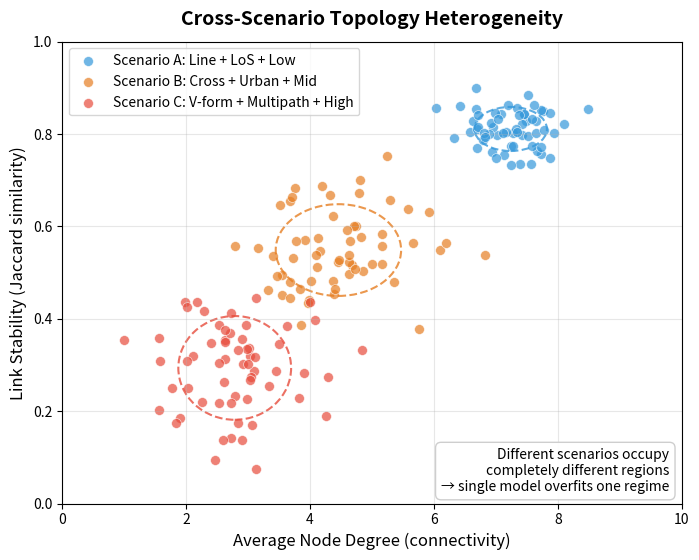

Source code (Python): (Note: this script raises an exception after producing the figure.)
#!/usr/bin/env python3
"""
生成两张简洁美观的图：
  1. 跨场景拓扑异质性：不同场景的拓扑指标分布在完全不同区域
  2. 任务内模式切换：同一任务过程中拓扑指标发生跳变

数据为合成数据，服务于叙事表达。
"""

import os
import numpy as np
import matplotlib.pyplot as plt
from matplotlib.patches import Patch

SEED = 42

def _out_dir():
    return os.path.dirname(os.path.abspath(__file__))

def _save(fig, name):
    path = os.path.join(_out_dir(), name)
    fig.savefig(path, dpi=250, bbox_inches="tight", facecolor="white")
    plt.close(fig)
    return path


def plot_1_cross_scenario_heterogeneity(rng):
    """
    图1：跨场景拓扑异质性
    
    横轴：平均节点度（连通性）
    纵轴：链路稳定性（相邻窗口 Jaccard 相似度）
    颜色：不同场景
    
    展示：不同场景的点云分布在完全不同的区域 → 单一模型无法适应所有场景
    """
    
    # 合成三种场景的数据（每个场景 60 个窗口采样）
    n_samples = 60
    
    # 场景 A: Line + LoS + Low load → 高连通、高稳定
    deg_A = rng.normal(7.2, 0.6, n_samples)
    stab_A = rng.normal(0.82, 0.05, n_samples)
    
    # 场景 B: Cross + Urban + Mid load → 中连通、中稳定
    deg_B = rng.normal(4.5, 0.8, n_samples)
    stab_B = rng.normal(0.55, 0.08, n_samples)
    
    # 场景 C: V-formation + Multipath + High load → 低连通、低稳定
    deg_C = rng.normal(2.8, 0.7, n_samples)
    stab_C = rng.normal(0.28, 0.09, n_samples)
    
    # clip to valid ranges
    stab_A = np.clip(stab_A, 0, 1)
    stab_B = np.clip(stab_B, 0, 1)
    stab_C = np.clip(stab_C, 0, 1)
    deg_A = np.clip(deg_A, 0.5, 12)
    deg_B = np.clip(deg_B, 0.5, 12)
    deg_C = np.clip(deg_C, 0.5, 12)
    
    # 绘图
    fig, ax = plt.subplots(figsize=(8, 6))
    
    colors = ["#3498db", "#e67e22", "#e74c3c"]
    labels = [
        "Scenario A: Line + LoS + Low",
        "Scenario B: Cross + Urban + Mid", 
        "Scenario C: V-form + Multipath + High"
    ]
    
    ax.scatter(deg_A, stab_A, c=colors[0], s=50, alpha=0.7, edgecolors="white", linewidths=0.5, label=labels[0])
    ax.scatter(deg_B, stab_B, c=colors[1], s=50, alpha=0.7, edgecolors="white", linewidths=0.5, label=labels[1])
    ax.scatter(deg_C, stab_C, c=colors[2], s=50, alpha=0.7, edgecolors="white", linewidths=0.5, label=labels[2])
    
    # 画椭圆标注各簇的大致范围（虚线）
    from matplotlib.patches import Ellipse
    for deg, stab, color in [(deg_A, stab_A, colors[0]), (deg_B, stab_B, colors[1]), (deg_C, stab_C, colors[2])]:
        cx, cy = deg.mean(), stab.mean()
        w, h = deg.std() * 2.5, stab.std() * 2.5
        ell = Ellipse((cx, cy), w, h, fill=False, edgecolor=color, linestyle="--", linewidth=1.5, alpha=0.8)
        ax.add_patch(ell)
    
    ax.set_xlabel("Average Node Degree (connectivity)", fontsize=12)
    ax.set_ylabel("Link Stability (Jaccard similarity)", fontsize=12)
    ax.set_xlim(0, 10)
    ax.set_ylim(0, 1.0)
    
    ax.legend(loc="upper left", fontsize=10, frameon=True, fancybox=True)
    ax.grid(True, alpha=0.3, linestyle="-")
    
    # 添加解释文字
    ax.text(
        0.98, 0.02,
        "Different scenarios occupy\ncompletely different regions\n→ single model overfits one regime",
        transform=ax.transAxes,
        ha="right", va="bottom",
        fontsize=10,
        bbox=dict(boxstyle="round,pad=0.4", facecolor="white", edgecolor="#cccccc", alpha=0.95)
    )
    
    ax.set_title("Cross-Scenario Topology Heterogeneity", fontsize=14, fontweight="bold", pad=12)
    
    return _save(fig, "fig1_cross_scenario_heterogeneity.png")


def plot_2_mode_switching_within_task(rng):
    """
    图2：任务内模式切换
    
    横轴：时间
    纵轴：拓扑连通性指标（平均度）
    背景色：不同模式阶段
    
    展示：同一任务过程中拓扑指标发生跳变 → 单一模型跨时间窗性能崩
    """
    
    T = 200  # 秒
    t = np.arange(T)
    
    # 定义四个模式阶段
    modes = [
        (0, 50, "Mode A\n(stable)", "#d5e8d4", 6.8, 0.3),      # 稳定，高连通
        (50, 100, "Mode B\n(formation change)", "#fff2cc", 4.2, 0.5),  # 编队切换，中连通
        (100, 150, "Mode C\n(interference spike)", "#f8cecc", 2.5, 0.8),  # 干扰，低连通，高抖动
        (150, 200, "Mode D\n(recovery)", "#dae8fc", 5.5, 0.4),  # 恢复，中高连通
    ]
    
    # 生成连通性指标时序
    connectivity = np.zeros(T)
    for start, end, _, _, mean_val, noise_std in modes:
        segment_len = end - start
        # 基础值 + 随机波动
        base = np.full(segment_len, mean_val)
        noise = rng.normal(0, noise_std, segment_len)
        connectivity[start:end] = base + noise
        
        # 在模式切换点添加过渡（平滑一点）
        if start > 0:
            transition_len = min(5, segment_len)
            prev_val = connectivity[start - 1]
            for i in range(transition_len):
                alpha = (i + 1) / transition_len
                connectivity[start + i] = prev_val * (1 - alpha) + connectivity[start + i] * alpha
    
    connectivity = np.clip(connectivity, 0.5, 10)
    
    # 绘图
    fig, ax = plt.subplots(figsize=(10, 5))
    
    # 画背景色块
    for start, end, label, color, _, _ in modes:
        ax.axvspan(start, end, color=color, alpha=0.6, linewidth=0)
        # 在顶部标注模式名称
        ax.text((start + end) / 2, 9.3, label, ha="center", va="bottom", fontsize=9, fontweight="bold")
    
    # 画连通性曲线
    ax.plot(t, connectivity, color="#2c3e50", linewidth=1.8, alpha=0.9)
    
    # 画模式切换点的垂直虚线
    for start, end, _, _, _, _ in modes[1:]:
        ax.axvline(start, color="#7f8c8d", linestyle="--", linewidth=1.2, alpha=0.7)
    
    ax.set_xlabel("Time (s)", fontsize=12)
    ax.set_ylabel("Topology Connectivity (avg. degree)", fontsize=12)
    ax.set_xlim(0, T)
    ax.set_ylim(0, 10)
    
    ax.grid(True, alpha=0.3, linestyle="-", axis="y")
    
    # 添加解释文字
    ax.text(
        0.02, 0.05,
        "Topology metrics jump at mode switches\n→ model trained on one mode fails on others",
        transform=ax.transAxes,
        ha="left", va="bottom",
        fontsize=10,
        bbox=dict(boxstyle="round,pad=0.4", facecolor="white", edgecolor="#cccccc", alpha=0.95)
    )
    
    ax.set_title("Non-Stationarity: Topology Mode Switching Within One Task", fontsize=14, fontweight="bold", pad=12)
    
    return _save(fig, "fig2_mode_switching_within_task.png")


def main():
    rng = np.random.default_rng(SEED)
    
    p1 = plot_1_cross_scenario_heterogeneity(rng)
    p2 = plot_2_mode_switching_within_task(rng)
    
    print("Generated:")
    print(" -", p1)
    print(" -", p2)


if __name__ == "__main__":
    main()
